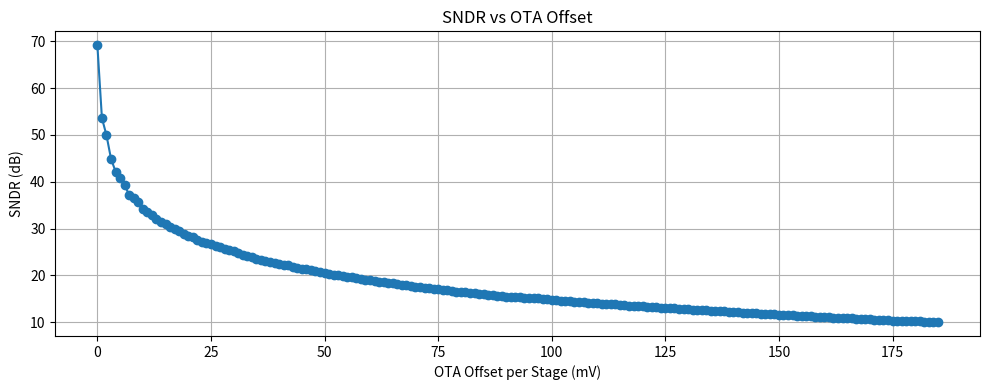
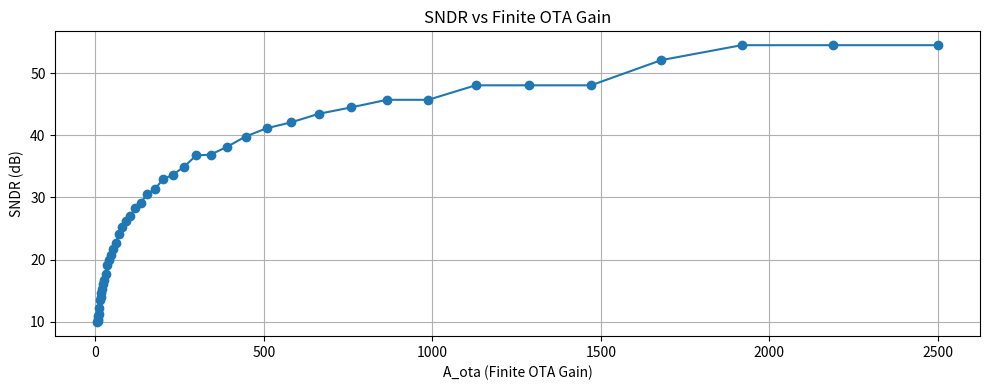
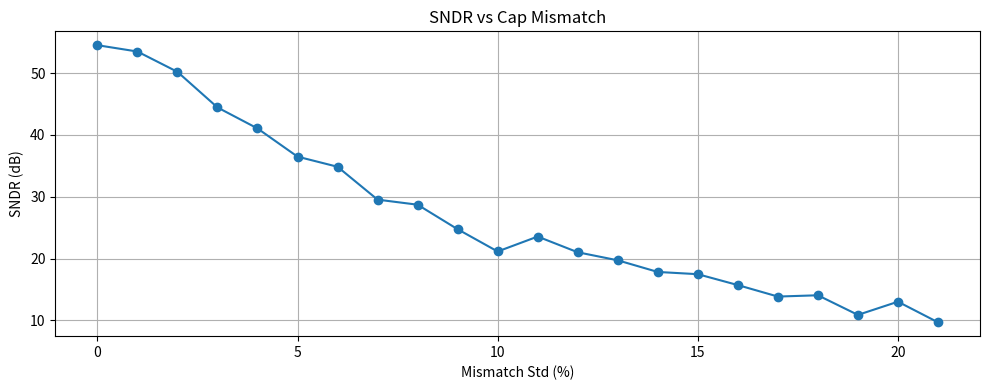
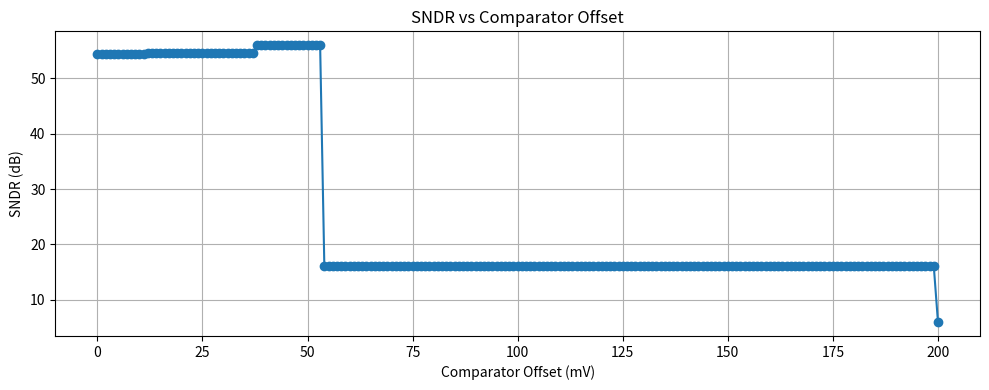
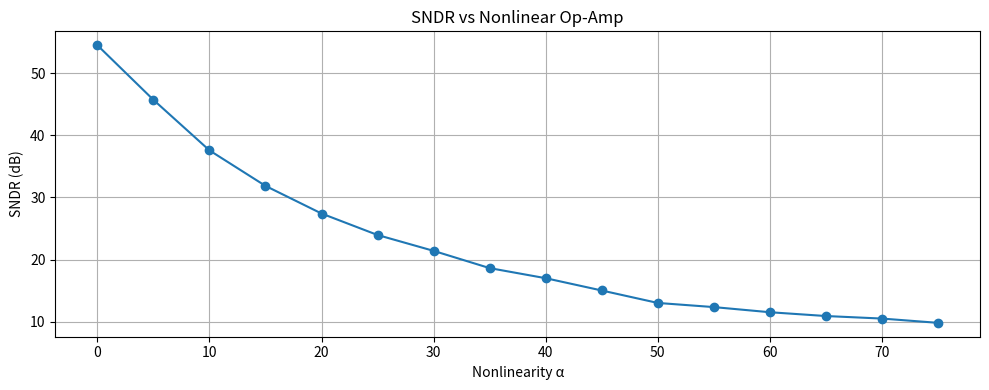
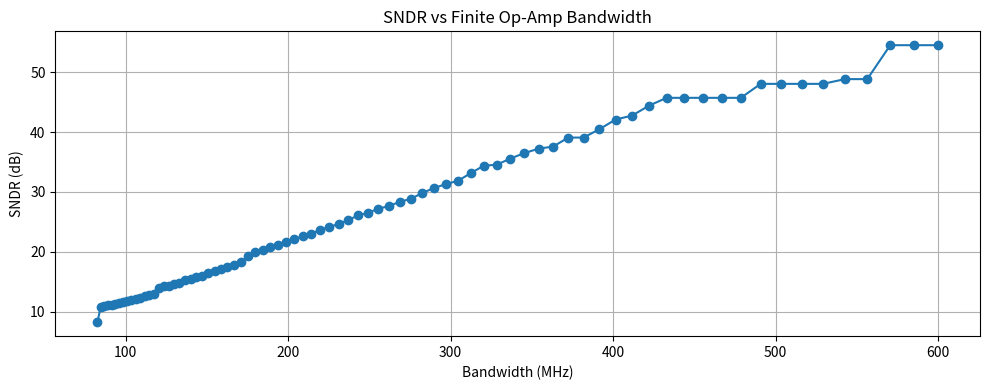

Recreate these plots in Python, in order.
import numpy as np
import matplotlib.pyplot as plt

# === 기본 설정 ===
VFS = 1.0
Vref = VFS
N = 4096
Fs = 500e6
Ts = 1 / Fs
t = np.arange(N) * Ts
fin = 200e6
Vin = 0.25 * np.sin(2 * np.pi * fin * t)
ideal_dac_levels = np.array([-0.875, -0.5, 0.0, 0.5, 0.875]) * Vref

# === SNDR 계산 ===
def calculate_sndr(signal, reconstructed):
    noise = signal - reconstructed
    return 10 * np.log10(np.mean(signal**2) / np.mean(noise**2))

# === 공통 출력 함수 ===
def plot_result(x, y, xlabel, ylabel, title):
    plt.figure(figsize=(10, 4))
    plt.plot(x, y, marker='o')
    plt.xlabel(xlabel)
    plt.ylabel(ylabel)
    plt.title(title)
    plt.grid(True)
    plt.tight_layout()
    plt.show()

# === 각 스태틱 에러 모델 ===
def mdac_with_offset(input_signal, offset=0.0):
    thresholds = np.linspace(-Vref, Vref, 6)
    idx = np.digitize(input_signal, thresholds) - 1
    idx = np.clip(idx, 0, 4)
    dac = ideal_dac_levels[idx]
    residue = 4 * (input_signal - dac) + offset
    return residue, dac

def pipeline_adc_with_cumulative_offset(Vin, stages=6, offset_per_stage=0.0):
    residue = Vin.copy()
    dac_outputs = []
    for _ in range(stages):
        residue, dac = mdac_with_offset(residue, offset=offset_per_stage)
        dac_outputs.append(dac)
    return np.stack(dac_outputs, axis=1)

def mdac_pipeline_dac_sum(Vin, A_ota, stages=6):
    G_ideal = 4
    residue = Vin.copy()
    dac_outputs = []
    for _ in range(stages):
        thresholds = np.linspace(-Vref, Vref, 6)
        idx = np.digitize(residue, thresholds) - 1
        idx = np.clip(idx, 0, 4)
        dac = ideal_dac_levels[idx]
        dac_outputs.append(dac)
        G_real = (G_ideal * A_ota) / (A_ota + G_ideal)
        residue = G_real * (residue - dac)
    dac_outputs = np.stack(dac_outputs, axis=1)
    weights = np.array([1 / (4 ** i) for i in range(stages)])
    return np.dot(dac_outputs, weights)

def mdac_with_cap_mismatch(Vin, A_ota, mismatch_std=0.0, stages=6):
    G_ideal = 4
    residue = Vin.copy()
    dac_outputs = []
    for _ in range(stages):
        mismatch = np.random.normal(0, mismatch_std, size=ideal_dac_levels.shape)
        mismatched_dac_levels = ideal_dac_levels + mismatch
        thresholds = np.linspace(-Vref, Vref, 6)
        idx = np.digitize(residue, thresholds) - 1
        idx = np.clip(idx, 0, 4)
        dac = mismatched_dac_levels[idx]
        dac_outputs.append(dac)
        G_real = (G_ideal * A_ota) / (A_ota + G_ideal)
        residue = G_real * (residue - dac)
    dac_outputs = np.stack(dac_outputs, axis=1)
    weights = np.array([1 / (4 ** i) for i in range(stages)])
    return np.dot(dac_outputs, weights)

def mdac_with_comparator_offset(Vin, A_ota, comp_offset=0.0, stages=6):
    G_ideal = 4
    residue = Vin.copy()
    dac_outputs = []
    for _ in range(stages):
        thresholds = np.linspace(-Vref, Vref, 6) + comp_offset
        idx = np.digitize(residue, thresholds) - 1
        idx = np.clip(idx, 0, 4)
        dac = ideal_dac_levels[idx]
        dac_outputs.append(dac)
        G_real = (G_ideal * A_ota) / (A_ota + G_ideal)
        residue = G_real * (residue - dac)
    dac_outputs = np.stack(dac_outputs, axis=1)
    weights = np.array([1 / (4 ** i) for i in range(stages)])
    return np.dot(dac_outputs, weights)

def mdac_with_quadratic_nonlinear_gain(Vin, A0=2500, alpha=1.0, stages=6):
    G_ideal = 4
    residue = Vin.copy()
    dac_outputs = []
    for _ in range(stages):
        thresholds = np.linspace(-Vref, Vref, 6)
        idx = np.digitize(residue, thresholds) - 1
        idx = np.clip(idx, 0, 4)
        dac = ideal_dac_levels[idx]
        dac_outputs.append(dac)
        Vin_stage = residue - dac
        A_eff = A0 / (1 + (alpha * Vin_stage)**2)
        G_real = (G_ideal * A_eff) / (A_eff + G_ideal)
        residue = G_real * Vin_stage
    dac_outputs = np.stack(dac_outputs, axis=1)
    weights = np.array([1 / (4 ** i) for i in range(stages)])
    return np.dot(dac_outputs, weights)

def mdac_with_bandwidth_limit(Vin, A0=2500, f_bw=2e9, Fs=500e6, stages=6):
    G_ideal = 4
    residue = Vin.copy()
    dac_outputs = []
    alpha = np.exp(-2 * np.pi * f_bw / Fs)
    for _ in range(stages):
        thresholds = np.linspace(-Vref, Vref, 6)
        idx = np.digitize(residue, thresholds) - 1
        idx = np.clip(idx, 0, 4)
        dac = ideal_dac_levels[idx]
        dac_outputs.append(dac)
        Vin_stage = residue - dac
        A_eff = A0
        G_real = (G_ideal * A_eff) / (A_eff + G_ideal)
        ideal_output = G_real * Vin_stage
        residue = alpha * residue + (1 - alpha) * ideal_output
    dac_outputs = np.stack(dac_outputs, axis=1)
    weights = np.array([1 / (4 ** i) for i in range(stages)])
    return np.dot(dac_outputs, weights)
# === 실험 및 그래프 및 요약 ===
summary_results = {}

# 1. OTA Offset

offset = 0.0
step = 0.001
snr_offset_list = []
while True:
    dac_outputs = pipeline_adc_with_cumulative_offset(Vin, offset_per_stage=offset)
    rec = np.sum(dac_outputs / (4 ** np.arange(6)), axis=1)
    sndr = calculate_sndr(Vin, rec)
    snr_offset_list.append((offset, sndr))
    if sndr < 10:
        summary_results["OTA Offset (mV)"] = offset * 1e3
        break
    offset += step
plot_result([x[0]*1e3 for x in snr_offset_list], [x[1] for x in snr_offset_list],
            "OTA Offset per Stage (mV)", "SNDR (dB)", "SNDR vs OTA Offset")

# 2. OTA Gain

A_ota_list = np.logspace(np.log10(2500), np.log10(1), 60)
snr_gain_list = []
for A_ota in A_ota_list:
    rec = mdac_pipeline_dac_sum(Vin, A_ota)
    sndr = calculate_sndr(Vin, rec)
    snr_gain_list.append((A_ota, sndr))
    if sndr < 10:
        summary_results["OTA Gain"] = A_ota
        break
plot_result(*zip(*snr_gain_list),
            "A_ota (Finite OTA Gain)", "SNDR (dB)", "SNDR vs Finite OTA Gain")

# 3. Capacitor Mismatch

mismatch_std = 0.0
snr_mismatch_list = []
while mismatch_std <= 1.0:
    sndrs = [calculate_sndr(Vin, mdac_with_cap_mismatch(Vin, 2500, mismatch_std)) for _ in range(100)]
    avg_sndr = np.mean(sndrs)
    snr_mismatch_list.append((mismatch_std, avg_sndr))
    if avg_sndr < 10:
        summary_results["Cap Mismatch Std (%)"] = mismatch_std * 100
        break
    mismatch_std += 0.01
plot_result([x[0]*100 for x in snr_mismatch_list], [x[1] for x in snr_mismatch_list],
            "Mismatch Std (%)", "SNDR (dB)", "SNDR vs Cap Mismatch")

# 4. Comparator Offset

comp_offset = 0.0
snr_comp_list = []
while comp_offset <= 1.0:
    sndrs = [calculate_sndr(Vin, mdac_with_comparator_offset(Vin, 2500, comp_offset)) for _ in range(10)]
    avg_sndr = np.mean(sndrs)
    snr_comp_list.append((comp_offset, avg_sndr))
    if avg_sndr < 10:
        summary_results["Comparator Offset (mV)"] = comp_offset * 1e3
        break
    comp_offset += 0.001
plot_result([x[0]*1e3 for x in snr_comp_list], [x[1] for x in snr_comp_list],
            "Comparator Offset (mV)", "SNDR (dB)", "SNDR vs Comparator Offset")

# 5. Nonlinear Op-Amp Gain

alpha = 0.0
snr_nlq_list = []
while alpha <= 100:
    sndrs = [calculate_sndr(Vin, mdac_with_quadratic_nonlinear_gain(Vin, 2500, alpha)) for _ in range(10)]
    avg_sndr = np.mean(sndrs)
    snr_nlq_list.append((alpha, avg_sndr))
    if avg_sndr < 10:
        summary_results["Nonlinear α"] = alpha
        break
    alpha += 5.0
plot_result([x[0] for x in snr_nlq_list], [x[1] for x in snr_nlq_list],
            "Nonlinearity α", "SNDR (dB)", "SNDR vs Nonlinear Op-Amp")

# 6. Finite Bandwidth

f_bw_list = np.logspace(np.log10(6e8), np.log10(50e6), 100)
snr_bw_list = []
for f_bw in f_bw_list:
    rec = mdac_with_bandwidth_limit(Vin, A0=2500, f_bw=f_bw, Fs=Fs)
    sndr = calculate_sndr(Vin, rec)
    snr_bw_list.append((f_bw, sndr))
    if sndr < 10:
        summary_results["Bandwidth (MHz)"] = f_bw / 1e6
        break
plot_result([x[0]/1e6 for x in snr_bw_list], [x[1] for x in snr_bw_list],
            "Bandwidth (MHz)", "SNDR (dB)", "SNDR vs Finite Op-Amp Bandwidth")

# === 최종 요약 ===
print("\n SNDR dropped below 10 dB at:")
for k, v in summary_results.items():
    print(f"- {k}: {v:.2f}")
